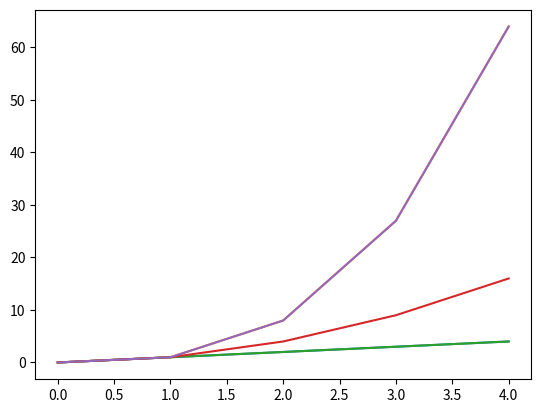

Write Python code to recreate this figure.
# Aim: Continuation of day 6

from matplotlib import pyplot as plt

# Displaying legend using .legend()
plt.plot([0, 1, 2, 3, 4], [0, 1, 2, 3, 4])
plt.plot([0, 1, 2, 3, 4], [0, 1, 8, 27, 64])
# plt.legend(['linear', 'cubic'])
# plt.show()

# Positioning legend using loc
"""
Number Code	   String
0	           best
1	           upper right
2	           upper left
3	           lower left
4	           lower right
5	           right
6	           center left
7	           center right
8	           lower center
9	           upper center
10	           center
"""
#plt.legend(['linear', 'cubic'], loc = 10)
#plt.show()



# Alternative method -> labelling each line as it is created
plt.plot([0, 1, 2, 3, 4], [0, 1, 2, 3, 4], label = "linear")
plt.plot([0, 1, 2, 3, 4], [0, 1, 4, 9, 16], label = "parabola")
plt.plot([0, 1, 2, 3, 4], [0, 1, 8, 27, 64], label = "cubic")
# .legend() command still needed
#plt.legend()
#plt.show()